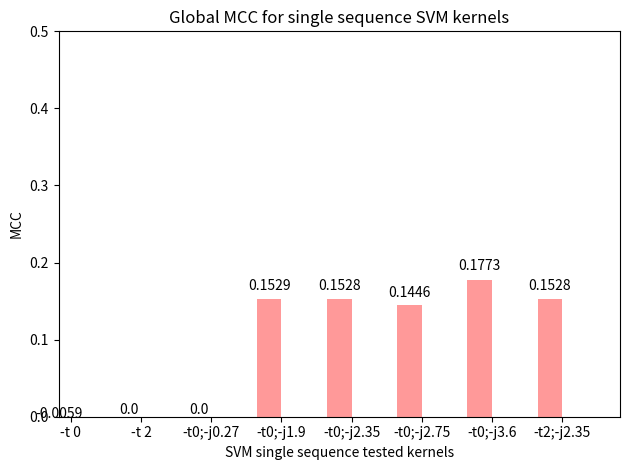

Write Python code to recreate this figure.
import numpy as np
import matplotlib.pyplot as plt

def autolabel(rects): 
    for rect in rects:
        height = rect.get_height()
        ax.text(rect.get_x() + rect.get_width()/2., 1.05*height,
                '%s' % float(height),
                ha='center', va='bottom')

n_groups = 8

MCC = [-0.0059, 0, 0, 0.1529, 0.1528, 0.1446, 0.1773, 0.1528]

fig, ax = plt.subplots()

index = np.arange(n_groups)
bar_width = 0.35

error_config = {'ecolor': '0.3'}

rect = plt.bar(index, MCC, bar_width,
                 alpha=0.4,
                 color='red',
                 error_kw=error_config)

autolabel(rect)

plt.axis([0, 8, 0, 0.5])

plt.xlabel('SVM single sequence tested kernels')
plt.ylabel('MCC')
plt.title('Global MCC for single sequence SVM kernels')
plt.xticks(index + bar_width/2, ('-t 0', '-t 2', '-t0;-j0.27', '-t0;-j1.9', '-t0;-j2.35', '-t0;-j2.75', '-t0;-j3.6', '-t2;-j2.35'))
plt.tight_layout()
plt.show()